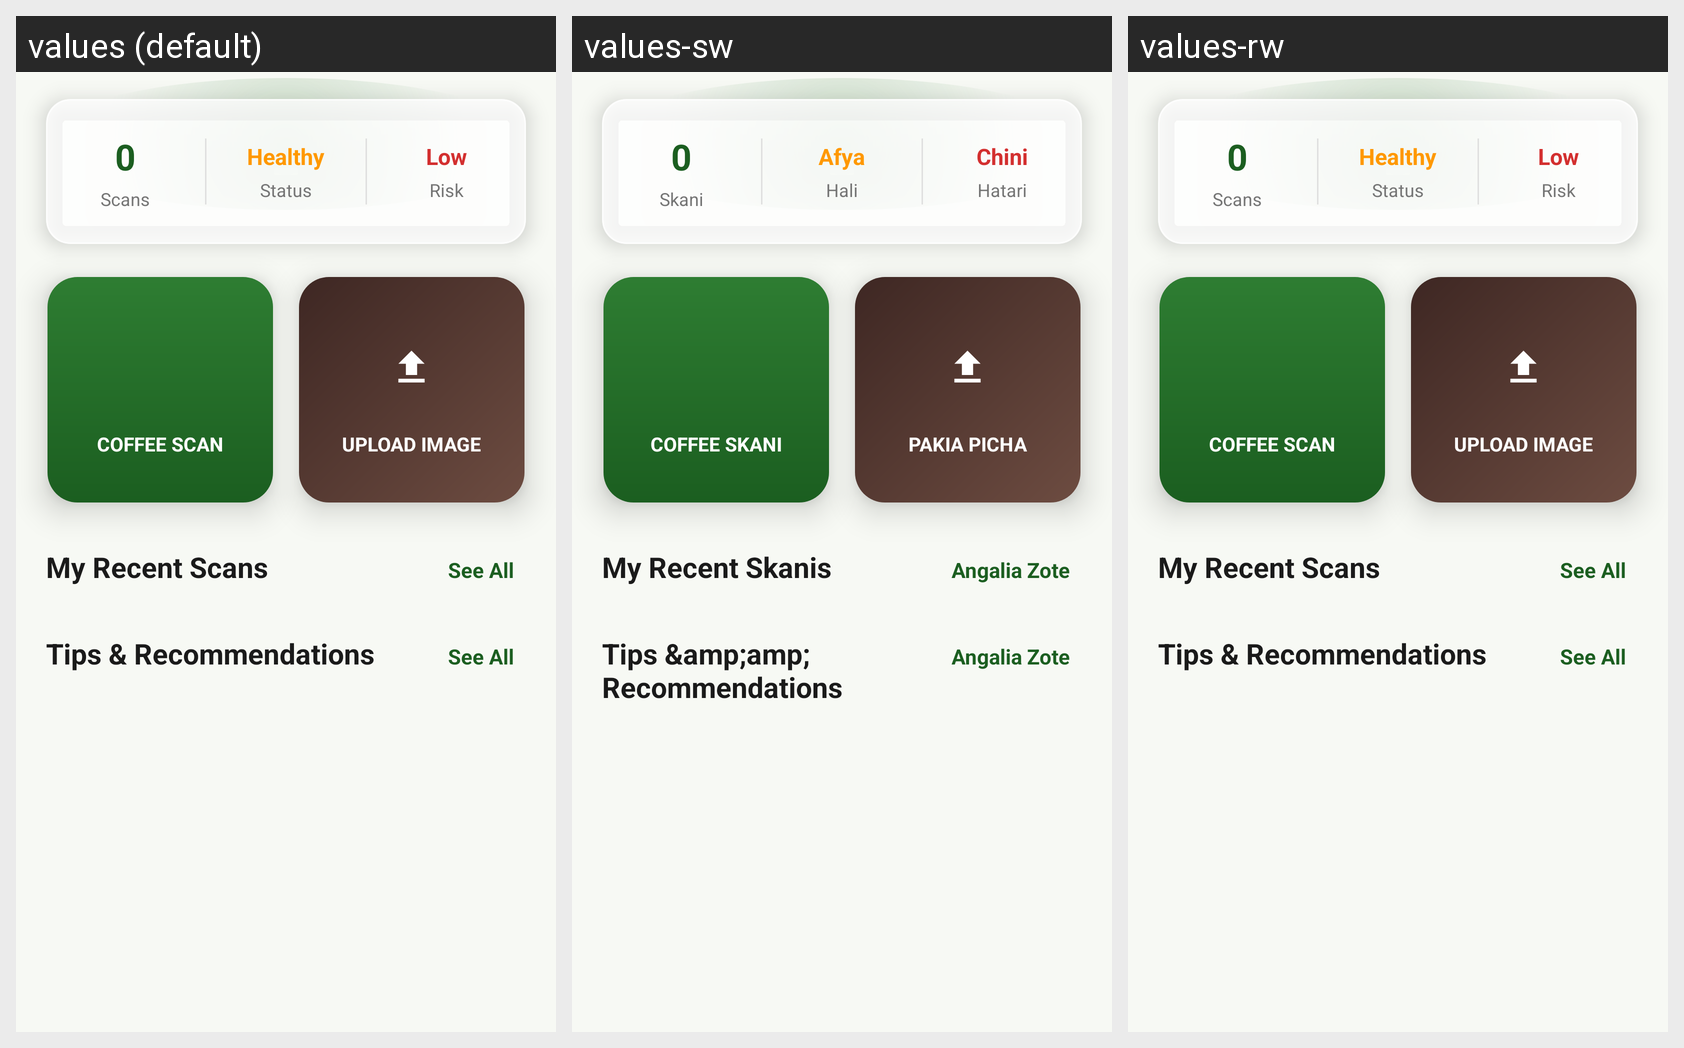

Here is an Android app screen in its default locale and in the app's own translations. Write out the translated-string differences for the strings that appear on this screen.
Android screen res/layout/fragment_home.xml rendered under 3 locales, left to right: values (default), values-sw, values-rw. Device: Nexus 5 (rendered at 1080×1920; each locale shown at half size, 540×960, under a caption strip naming it); theme Theme.CoffeeDiseasesDetection.
Strings drawn on this screen, with the default value and each locale's value (text and hints the layout hard-codes, and strings that could not be matched under every locale, appear in the picture but are not listed):

stat_scans
  values: Scans
  values-sw: Skani
  values-rw: Scans  [not translated; the default value is used]

status_healthy
  values: Healthy
  values-sw: Afya
  values-rw: Healthy  [not translated; the default value is used]

stat_status
  values: Status
  values-sw: Hali
  values-rw: Status  [not translated; the default value is used]

risk_low
  values: Low
  values-sw: Chini
  values-rw: Low  [not translated; the default value is used]

stat_risk
  values: Risk
  values-sw: Hatari
  values-rw: Risk  [not translated; the default value is used]

scan_coffee
  values: Coffee Scan
  values-sw: Coffee Skani
  values-rw: Coffee Scan  [not translated; the default value is used]

upload_photo
  values: Upload Image
  values-sw: Pakia Picha
  values-rw: Upload Image  [not translated; the default value is used]

farmer_recent_scans
  values: My Recent Scans
  values-sw: My Recent Skanis
  values-rw: My Recent Scans  [not translated; the default value is used]

see_all
  values: See All
  values-sw: Angalia Zote
  values-rw: See All  [not translated; the default value is used]

tips_recommendations
  values: Tips & Recommendations
  values-sw: Tips &amp;amp; Recommendations
  values-rw: Tips & Recommendations  [not translated; the default value is used]
